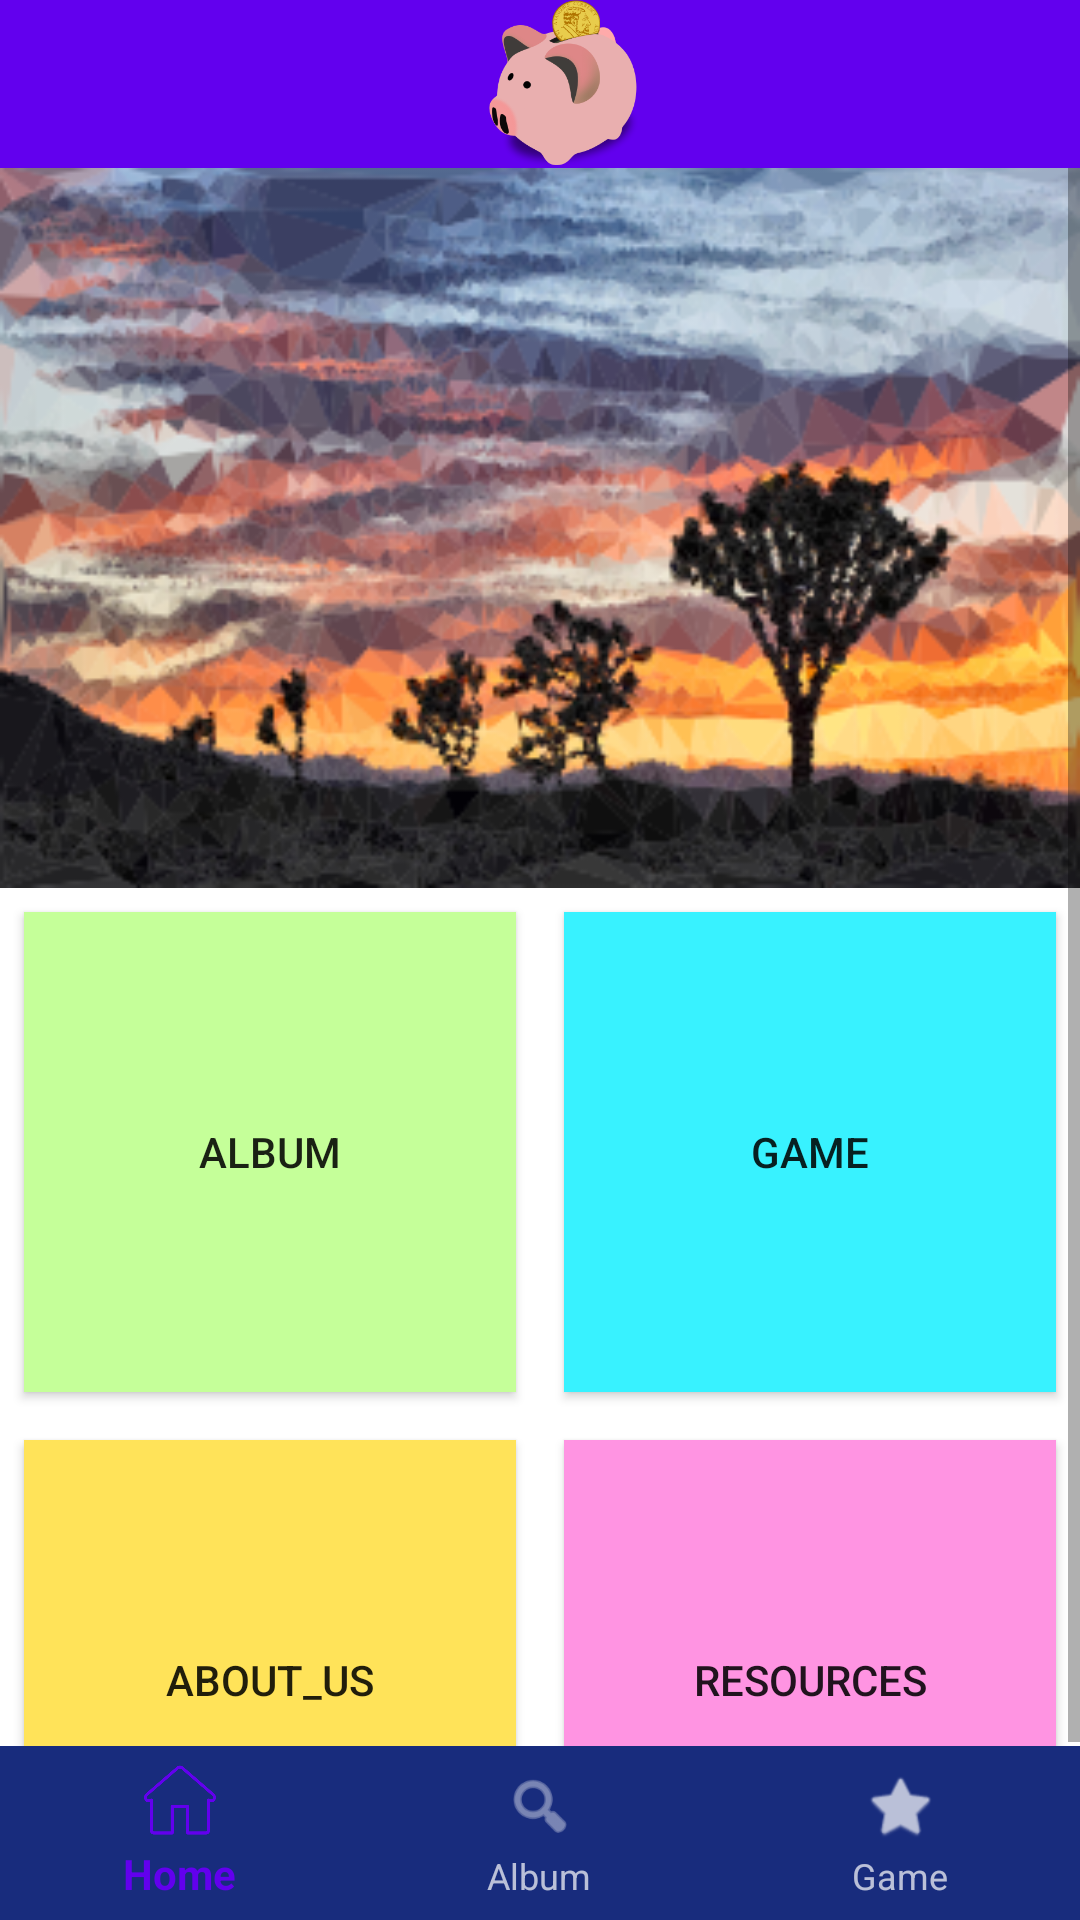

Produce the Android XML layout that renders to this screen, including the resource entries it uses.
<!-- AndroidManifest.xml: application theme AppTheme -->
<!-- res/layout/activity_main.xml -->
<?xml version="1.0" encoding="utf-8"?>
<android.support.design.widget.CoordinatorLayout xmlns:android="http://schemas.android.com/apk/res/android"
    xmlns:design="http://schemas.android.com/apk/res-auto"
    android:id="@+id/activity_main"
    android:layout_width="match_parent"
    android:layout_height="match_parent">


    <LinearLayout
        android:id="@+id/l"
        android:layout_width="match_parent"
        android:layout_height="match_parent"
        xmlns:app="http://schemas.android.com/apk/res-auto"
        android:orientation="vertical"
        xmlns:android="http://schemas.android.com/apk/res/android"
        xmlns:tools="http://schemas.android.com/tools"
        tools:context="com.yanes.album.MainActivity">

        <android.support.design.widget.AppBarLayout
            android:layout_width="match_parent"
            android:layout_height="wrap_content"
            android:theme="@style/AppTheme.AppBarOverlay">

            <android.support.v7.widget.Toolbar
                android:id="@+id/toolbar"
                android:layout_width="match_parent"
                android:layout_height="?android:attr/actionBarSize"
                app:popupTheme="@style/AppTheme.PopupOverlay">
                <android.support.constraint.ConstraintLayout
                    android:layout_width="match_parent"
                    android:layout_height="match_parent">

                    <ImageView
                        android:id="@+id/imageView2"
                        android:layout_width="50dp"
                        android:layout_height="match_parent"
                        android:layout_marginEnd="8dp"
                        android:layout_marginStart="8dp"
                        android:background="@drawable/coin"
                        app:layout_constraintEnd_toEndOf="parent"
                        app:layout_constraintStart_toStartOf="parent" />

                    <TextView
                        android:id="@+id/coin"
                        android:layout_width="match_parent"
                        android:layout_height="wrap_content"
                        android:gravity="right"
                        android:layout_marginBottom="8dp"
                        android:layout_marginEnd="8dp"
                        android:layout_marginStart="8dp"
                        android:layout_marginTop="8dp"
                        android:text=" "
                        app:layout_constraintBottom_toBottomOf="parent"
                        app:layout_constraintEnd_toEndOf="parent"
                        app:layout_constraintStart_toEndOf="parent"
                        app:layout_constraintTop_toTopOf="parent" />


                </android.support.constraint.ConstraintLayout>
            </android.support.v7.widget.Toolbar>

        </android.support.design.widget.AppBarLayout>

        <ScrollView android:layout_width="match_parent"
            android:layout_height="match_parent">

            <LinearLayout
                android:layout_width="match_parent"
                android:layout_height="100dp"
                android:orientation="vertical">
                <ImageView
                    android:layout_width="match_parent"
                    android:layout_height="240dp"
                    android:background="@drawable/landscape"/>

                <LinearLayout
                    android:layout_width="match_parent"
                    android:layout_height="match_parent"
                    android:orientation="horizontal"
                    android:weightSum="2"
                    android:background="#FFF">

                    <Button
                        android:id="@+id/album"
                        android:layout_width="160dp"
                        android:layout_height="160dp"
                        android:layout_marginEnd="8dp"
                        android:layout_marginStart="8dp"
                        android:layout_marginTop="8dp"
                        android:text="Album"
                        android:layout_weight="1"
                        android:background="#c5ff99"/>
                    <Button
                        android:id="@+id/game"
                        android:layout_width="160dp"
                        android:layout_height="160dp"
                        android:layout_marginBottom="8dp"
                        android:layout_marginEnd="8dp"
                        android:layout_marginStart="8dp"
                        android:layout_marginTop="8dp"
                        android:text="Game"
                        android:layout_weight="1"
                        android:background="#38f2ff"/>

                </LinearLayout>
                <LinearLayout
                    android:layout_width="match_parent"
                    android:layout_height="match_parent"
                    android:orientation="horizontal"
                    android:weightSum="2"
                    android:background="#FFF"
                    android:layout_marginBottom="58dp">
                    <Button
                        android:id="@+id/about_us"
                        android:layout_width="160dp"
                        android:layout_height="160dp"
                        android:layout_marginEnd="8dp"
                        android:layout_marginStart="8dp"
                        android:layout_marginTop="8dp"
                        android:text="About_us"
                        android:layout_weight="1"
                        android:background="#ffe359" />
                    <Button
                        android:id="@+id/resources"
                        android:layout_width="160dp"
                        android:layout_height="160dp"
                        android:layout_marginBottom="8dp"
                        android:layout_marginEnd="8dp"
                        android:layout_marginStart="8dp"
                        android:layout_marginTop="8dp"
                        android:text="Resources"
                        android:layout_weight="1"
                        android:background="#ff94e2"/>


                </LinearLayout>
            </LinearLayout>
        </ScrollView>

    </LinearLayout>

    <LinearLayout
        android:layout_width="match_parent"
        android:layout_height="match_parent">

        <FrameLayout
            android:layout_width="match_parent"
            android:layout_height="wrap_content"
            android:layout_alignBottom="@id/l"
            android:layout_gravity="bottom"
            android:theme="@style/AppTheme.AppBarOverlay">


            <android.support.design.widget.BottomNavigationView
                android:id="@+id/bottomNavigationView"
                android:layout_width="match_parent"
                android:layout_height="58dp"
                android:background="#182c7d"
                design:menu="@menu/menu_navigation" />

        </FrameLayout>
    </LinearLayout>
</android.support.design.widget.CoordinatorLayout>
<!-- resources referenced by this layout -->
<resources>
  <!-- drawable coin: png bitmap (drawable, 27848 bytes) -->
  <!-- drawable landscape: png bitmap (drawable, 147199 bytes) -->
  <style name="AppTheme.AppBarOverlay" parent="ThemeOverlay.AppCompat.Dark.ActionBar" />
  <style name="AppTheme.PopupOverlay" parent="ThemeOverlay.AppCompat.Light" />
  <style name="AppTheme" parent="Theme.AppCompat.Light.NoActionBar">
          
          <item name="colorPrimary">@color/colorPrimary</item>
          <item name="colorPrimaryDark">@color/colorPrimaryDark</item>
          <item name="colorAccent">@color/colorAccent</item>
      </style>
  <!-- not gathered from this repository: default colours our renderer supplied (Android Studio template values) -->
  <color name="colorPrimary">#FF6200EE</color>
  <color name="colorPrimaryDark">#FF3700B3</color>
  <color name="colorAccent">#FF03DAC5</color>
</resources>
